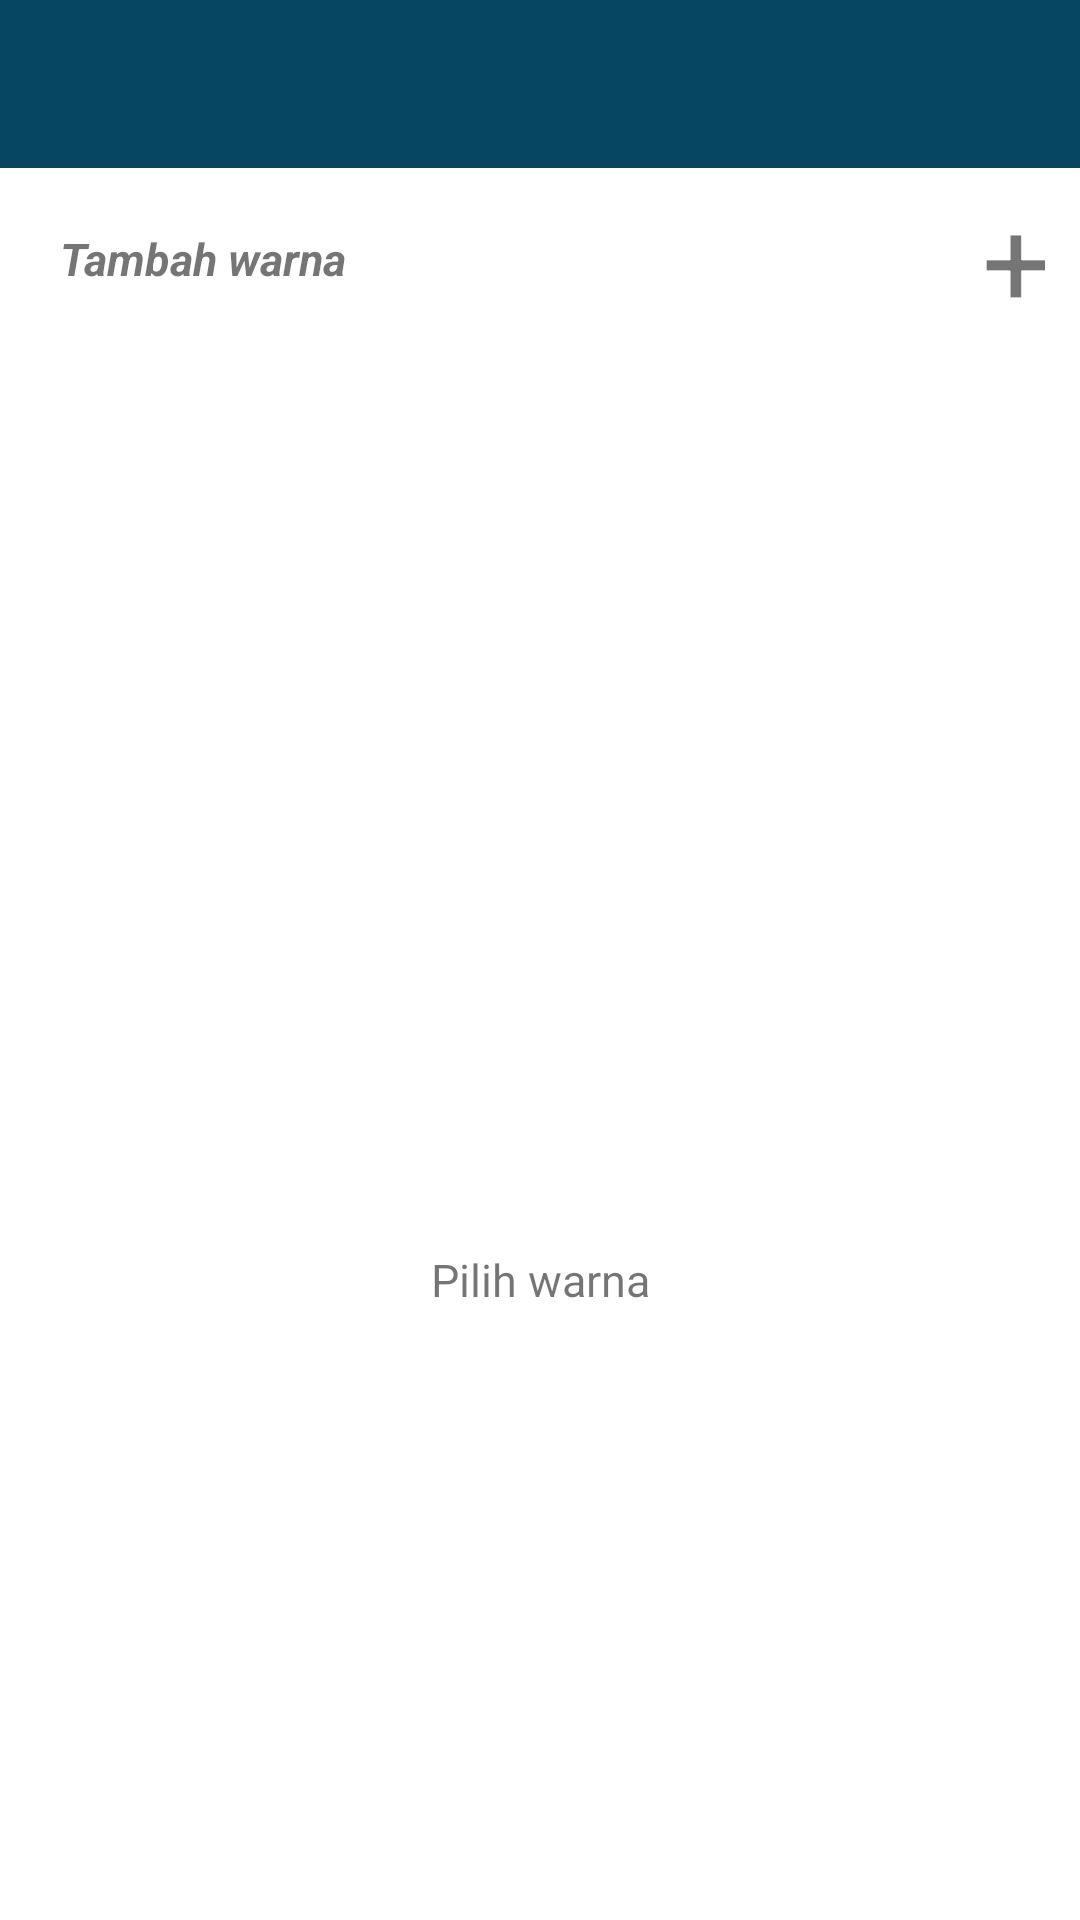

Android layout source for this screen:
<!-- AndroidManifest.xml: application theme Theme.Stockku -->
<!-- res/layout/activity_edit_item.xml -->
<?xml version="1.0" encoding="utf-8"?>
<androidx.constraintlayout.widget.ConstraintLayout xmlns:android="http://schemas.android.com/apk/res/android"
    xmlns:app="http://schemas.android.com/apk/res-auto"
    xmlns:tools="http://schemas.android.com/tools"
    android:layout_width="match_parent"
    android:layout_height="match_parent"
    tools:context=".ui.employee.activity.AddItemActivity">

    <androidx.appcompat.widget.Toolbar
        android:id="@+id/toolbar"
        android:background="@color/toolbar_color"
        android:layout_width="match_parent"
        android:layout_height="?attr/actionBarSize"
        app:titleTextColor="@color/white"
        app:layout_constraintEnd_toEndOf="parent"
        app:layout_constraintStart_toStartOf="parent"
        app:layout_constraintTop_toTopOf="parent" />

    <TextView
        android:id="@+id/textView"
        android:layout_width="wrap_content"
        android:layout_height="wrap_content"
        android:layout_margin="20dp"
        android:text="Tambah warna"
        android:textSize="15sp"
        android:textStyle="bold|italic"
        app:layout_constraintStart_toStartOf="parent"
        app:layout_constraintTop_toBottomOf="@+id/toolbar" />

    <TextView
        android:id="@+id/tv_addColorProcut"
        android:layout_width="wrap_content"
        android:layout_height="wrap_content"
        android:text="+"
        android:layout_marginEnd="10dp"
        android:textSize="40sp"
        app:layout_constraintBottom_toBottomOf="@+id/textView"
        app:layout_constraintEnd_toEndOf="parent"
        app:layout_constraintTop_toTopOf="@+id/textView" />

    <androidx.recyclerview.widget.RecyclerView
        android:id="@+id/rv_colorProduct"
        android:layout_width="match_parent"
        android:layout_height="100dp"
        android:orientation="horizontal"
        app:layout_constraintEnd_toEndOf="parent"
        app:layout_constraintStart_toStartOf="parent"
        app:layout_constraintTop_toBottomOf="@+id/tv_addColorProcut"
        tools:listitem="@layout/item_list_category" />

    <LinearLayout
        android:id="@+id/ll_showSizeStock"
        android:layout_width="match_parent"
        android:layout_height="0dp"
        android:layout_marginTop="10dp"
        android:visibility="gone"
        android:orientation="vertical"
        app:layout_constraintBottom_toBottomOf="parent"
        app:layout_constraintEnd_toEndOf="parent"
        app:layout_constraintStart_toStartOf="parent"
        app:layout_constraintTop_toBottomOf="@+id/rv_colorProduct">

        <RelativeLayout
            android:layout_width="match_parent"
            android:layout_height="50dp">

            <TextView
                android:layout_width="wrap_content"
                android:layout_height="wrap_content"
                android:layout_centerVertical="true"
                android:layout_marginEnd="10dp"
                android:text="Tambah ukuran dan stok"
                android:textSize="15sp"
                app:layout_constraintEnd_toEndOf="parent" />

            <TextView
                android:id="@+id/tv_addSizeStockProduct"
                android:layout_width="wrap_content"
                android:layout_height="wrap_content"
                android:layout_marginEnd="10dp"
                android:layout_alignParentRight="true"
                android:text="+"
                android:textSize="40sp"
                app:layout_constraintEnd_toEndOf="parent" />

        </RelativeLayout>

        <androidx.recyclerview.widget.RecyclerView
            android:id="@+id/rv_sizeProdut"
            android:layout_width="match_parent"
            android:layout_height="match_parent"
            android:orientation="vertical"
            app:layout_constraintEnd_toEndOf="parent"
            app:layout_constraintStart_toStartOf="parent"
            app:layout_constraintTop_toBottomOf="@+id/tv_addSizeStockProduct"
            tools:listitem="@layout/item_size_stock" />
    </LinearLayout>

    <TextView
        android:id="@+id/tv_chooseColor"
        android:layout_width="wrap_content"
        android:layout_height="wrap_content"
        android:text="Pilih warna"
        android:visibility="visible"
        android:textSize="15sp"
        app:layout_constraintBottom_toBottomOf="parent"
        app:layout_constraintEnd_toEndOf="parent"
        app:layout_constraintStart_toStartOf="parent"
        app:layout_constraintTop_toBottomOf="@+id/rv_colorProduct" />



</androidx.constraintlayout.widget.ConstraintLayout>
<!-- res/layout/item_list_category.xml (included above) -->
<?xml version="1.0" encoding="utf-8"?>
<com.google.android.material.card.MaterialCardView
    xmlns:android="http://schemas.android.com/apk/res/android"
    xmlns:app="http://schemas.android.com/apk/res-auto"
    xmlns:tools="http://schemas.android.com/tools"
    android:layout_width="85dp"
    android:layout_height="85dp"
    android:layout_margin="5dp"
    app:cardCornerRadius="10dp"
    app:cardElevation="8dp"
    app:layout_constraintEnd_toEndOf="parent"
    app:layout_constraintStart_toStartOf="parent"
    app:layout_constraintTop_toTopOf="parent">

    <androidx.constraintlayout.widget.ConstraintLayout
        android:layout_width="match_parent"
        android:layout_height="match_parent">

        <TextView
            android:id="@+id/tv_categoryName"
            android:layout_width="wrap_content"
            android:layout_height="wrap_content"
            tools:text="Sport"
            app:layout_constraintBottom_toBottomOf="parent"
            app:layout_constraintEnd_toEndOf="parent"
            app:layout_constraintStart_toStartOf="parent"
            app:layout_constraintTop_toTopOf="parent" />

    </androidx.constraintlayout.widget.ConstraintLayout>

</com.google.android.material.card.MaterialCardView>
<!-- res/layout/item_size_stock.xml (included above) -->
<?xml version="1.0" encoding="utf-8"?>
<RelativeLayout xmlns:android="http://schemas.android.com/apk/res/android"
    xmlns:app="http://schemas.android.com/apk/res-auto"
    android:layout_width="match_parent"
    android:layout_height="wrap_content"
    android:padding="7dp"
    android:orientation="horizontal">

    <TextView
        android:id="@+id/tv_sizeProduct"
        android:layout_width="wrap_content"
        android:layout_height="wrap_content"
        android:layout_centerVertical="true"
        android:layout_marginStart="15dp"
        android:text="36"
        android:textSize="18sp"
        android:textStyle="bold" />

    <com.google.android.material.textfield.TextInputLayout
        style="@style/Widget.MaterialComponents.TextInputLayout.OutlinedBox"
        android:layout_width="wrap_content"
        android:layout_height="wrap_content"
        android:layout_marginEnd="10dp"
        android:layout_toLeftOf="@id/tp_stock"
        app:prefixText="Rp. "
        app:boxStrokeColor="@color/primary"
        app:layout_constraintEnd_toEndOf="parent"
        app:layout_constraintStart_toStartOf="parent">

        <EditText
            android:id="@+id/et_price"
            android:layout_width="170dp"
            android:layout_height="match_parent"
            android:textSize="14sp"
            android:clickable="false"
            android:cursorVisible="false"
            android:focusable="false"
            android:focusableInTouchMode="false"
            android:hint="Harga"/>

    </com.google.android.material.textfield.TextInputLayout>

    <com.google.android.material.textfield.TextInputLayout
        android:id="@+id/tp_stock"
        style="@style/Widget.MaterialComponents.TextInputLayout.OutlinedBox"
        android:layout_width="wrap_content"
        android:layout_height="wrap_content"
        android:layout_alignParentEnd="true"
        app:boxStrokeColor="@color/primary"
        app:layout_constraintEnd_toEndOf="parent"
        app:layout_constraintStart_toStartOf="parent">

        <EditText
            android:id="@+id/et_stock"
            android:layout_width="70dp"
            android:layout_height="wrap_content"
            android:textSize="14sp"
            android:clickable="false"
            android:cursorVisible="false"
            android:focusable="false"
            android:focusableInTouchMode="false"
            android:hint="stok"/>

    </com.google.android.material.textfield.TextInputLayout>

</RelativeLayout>
<!-- resources referenced by this layout -->
<resources>
  <color name="primary">#ECB365</color>
  <color name="toolbar_color">#064663</color>
  <color name="white">#FFFFFFFF</color>
  <style name="Theme.Stockku" parent="Theme.MaterialComponents.Light.NoActionBar">
          
          <item name="colorPrimary">@color/toolbar_color</item>
          <item name="colorPrimaryVariant">@color/toolbar_color</item>
          <item name="colorOnPrimary">@color/white</item>
          
          <item name="colorSecondary">@color/teal_200</item>
          <item name="colorSecondaryVariant">@color/teal_700</item>
          <item name="colorOnSecondary">@color/black</item>
          
          <item name="android:statusBarColor" tools:targetApi="l">?attr/colorPrimaryVariant</item>
          
          <item name="android:actionMenuTextColor">@color/white</item>
      </style>
  <color name="teal_200">#FF03DAC5</color>
  <color name="teal_700">#FF018786</color>
  <color name="black">#FF000000</color>
</resources>
